6-way image classification set "data" from GitHub (crumeike/ASTRA); label vocabulary: slight damage, moderate damage, extensive damage, complete damage, debris, undamaged.

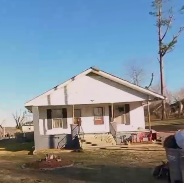
Label: undamaged

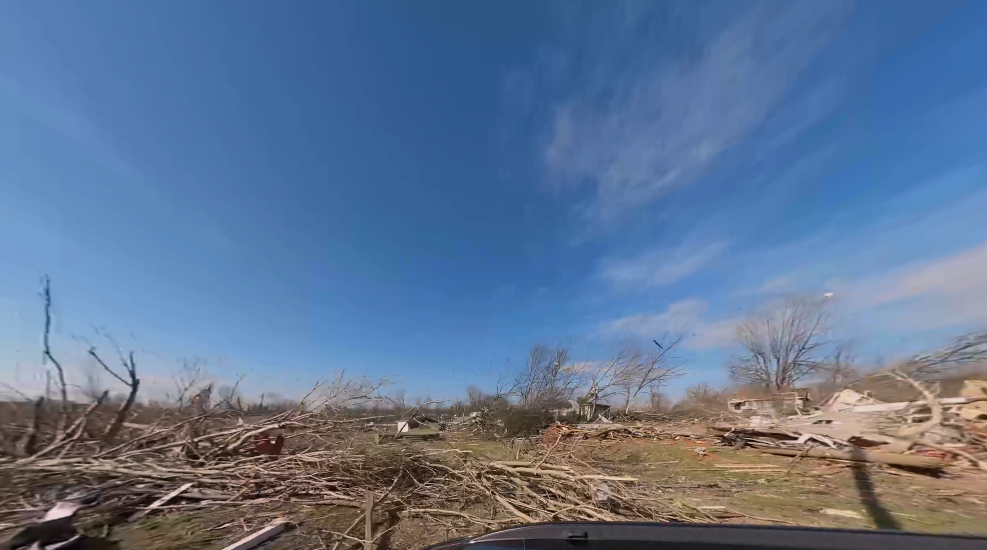
Label: debris

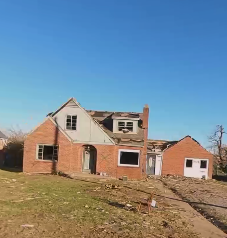
Label: extensive damage

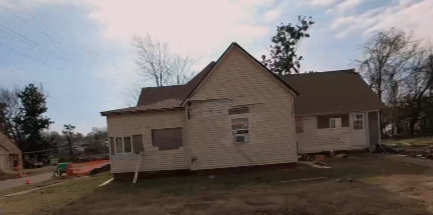
Label: slight damage

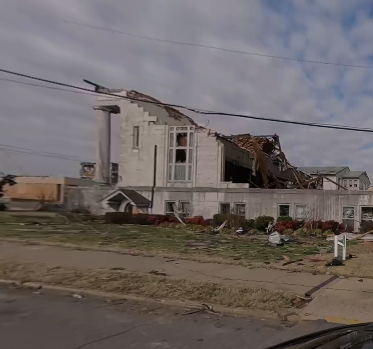
Label: complete damage

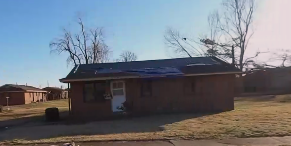
Label: moderate damage
